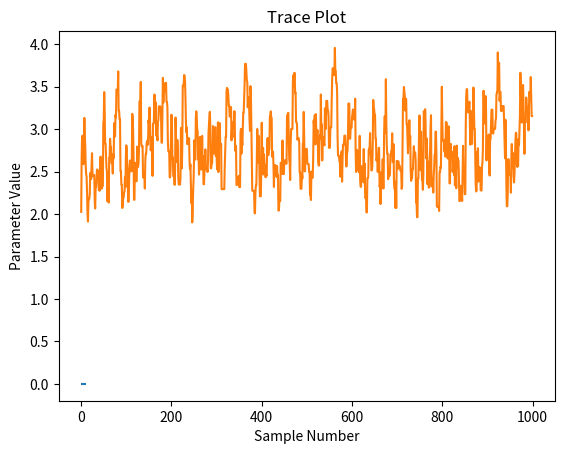
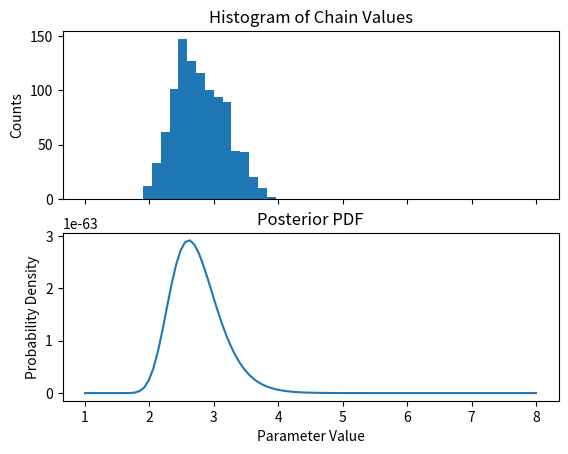

Here is the Python script that generated these plots, in order:
import matplotlib.pyplot as plt
import numpy as np
import scipy.integrate as integrate
import random

class MCMC(object):
    # define constants
    MU = 0
    SIGMA = 1
    NUM_SAMPLES = 100
    INITIAL_GUESS = 1

    # intialize timer
    time = 0

    # intialize empty container for chain values
    chain_values = []

    # generate random samples from a gaussian distribution to act as data from an unknown distribution
    samples = np.random.normal(MU, SIGMA, NUM_SAMPLES)
    sum_of_squares = sum(i * i for i in samples)

    def __init__(self, initial_guess, variance, num_iterations):
        """
        Initializes the Markov chain for the given initial guess, variance, and number of iterations

        Parameters:
        initial_guess: float
            Starting value for the desired parameter
        variance: float
            Variance of the generating function used to generate new parameter values
        num_iterations: int
            Number of chain links to include in the Markov chain
        """

        self.initial_guess = initial_guess
        self.variance = variance
        self.num_iterations = num_iterations

    def posterior_pdf(self, unknown_parameter):
        """
        Definition of the posterior PDF from which the data was drawn

        Parameters:
        unknown_parameter: float
            The parameter being solved for by the algorithm
        """

        return (np.log(unknown_parameter) / (2 * np.pi))**(self.NUM_SAMPLES / 2) * unknown_parameter**(-self.sum_of_squares / 2)

    # def generating_function(self, new_state, current_state):
    #     """
    #     Definition of the generating function used to generate new possible parameter values

    #     Parameters:
    #         new_state: float
    #             the new possible parameter value returned by sampling the generating function
    #         current_state: float
    #             the current parameter value that is stored, replaced if new_state is accepted

    #     """

    #     return 1 / np.sqrt(2 * np.pi * self.variance) * np.exp(-(new_state - current_state)**2 / (2 * self.variance))

    def generate_new_state(self, current_state):
        """
        Generates a candidate state from the generating function

        Parameters:
            current_state: float
                the current parameter value that is stored
        """

        new_state = np.random.normal(current_state, np.sqrt(self.variance))

        return new_state

    def calculate_acceptance_probability(self, new_state, current_state):
        """
        Calculates the acceptance probability of the new state

        Parameters:
            new_state: float
                the new parameter value being tested for acceptance
            current_state: float
                the stored parameter value that new_state is tested against
        """

        return np.amin([1, self.posterior_pdf(new_state)/self.posterior_pdf(current_state)])

    def plot_markov_chain(self):
        """
        Plots the Markov chain generated by the algorithm
        """

        sample_number = [i for i in range(self.num_iterations)]
        plt.plot(sample_number, self.chain_values)
        plt.title("Trace Plot")
        plt.xlabel("Sample Number")
        plt.ylabel("Parameter Value")
        plt.show()


    def iterate(self):
        """
        Iterates the MCMC object for the desired number of iterations
        """
        current_state = self.initial_guess

        for _ in range(self.num_iterations):
            new_state = self.generate_new_state(current_state)
            acceptance_probability = self.calculate_acceptance_probability(new_state, current_state)
            uniform_random_number = np.random.uniform(0, 1)

            if uniform_random_number <= acceptance_probability:
                current_state = new_state

            self.chain_values.append(current_state)
            self.time += 1
        
        self.plot_markov_chain()


markov_chain = MCMC(2, 0.1, 1000) # create an instance of the MCMC class

a = np.linspace(1, 8, 100)
plt.plot(a, markov_chain.posterior_pdf(a)) # plot the posterior PDF
plt.title("Posterior PDF")
plt.xlabel("Parameter Value")
plt.ylabel("Probability Density")
plt.show()

markov_chain.iterate() # iterate the MCMC object to create a Markov chain

fig, ax = plt.subplots(2, 1, sharex=True) # plot the posterior PDF alongside a histogram of chain values to compare their shapes
ax[0].hist(markov_chain.chain_values, 15)
ax[0].set_title("Histogram of Chain Values")
ax[0].set(xlabel='', ylabel='Counts')
ax[1].plot(a, markov_chain.posterior_pdf(a))
ax[1].set_title("Posterior PDF")
ax[1].set(xlabel='Parameter Value', ylabel='Probability Density')
print(np.average(markov_chain.chain_values))
plt.show()
